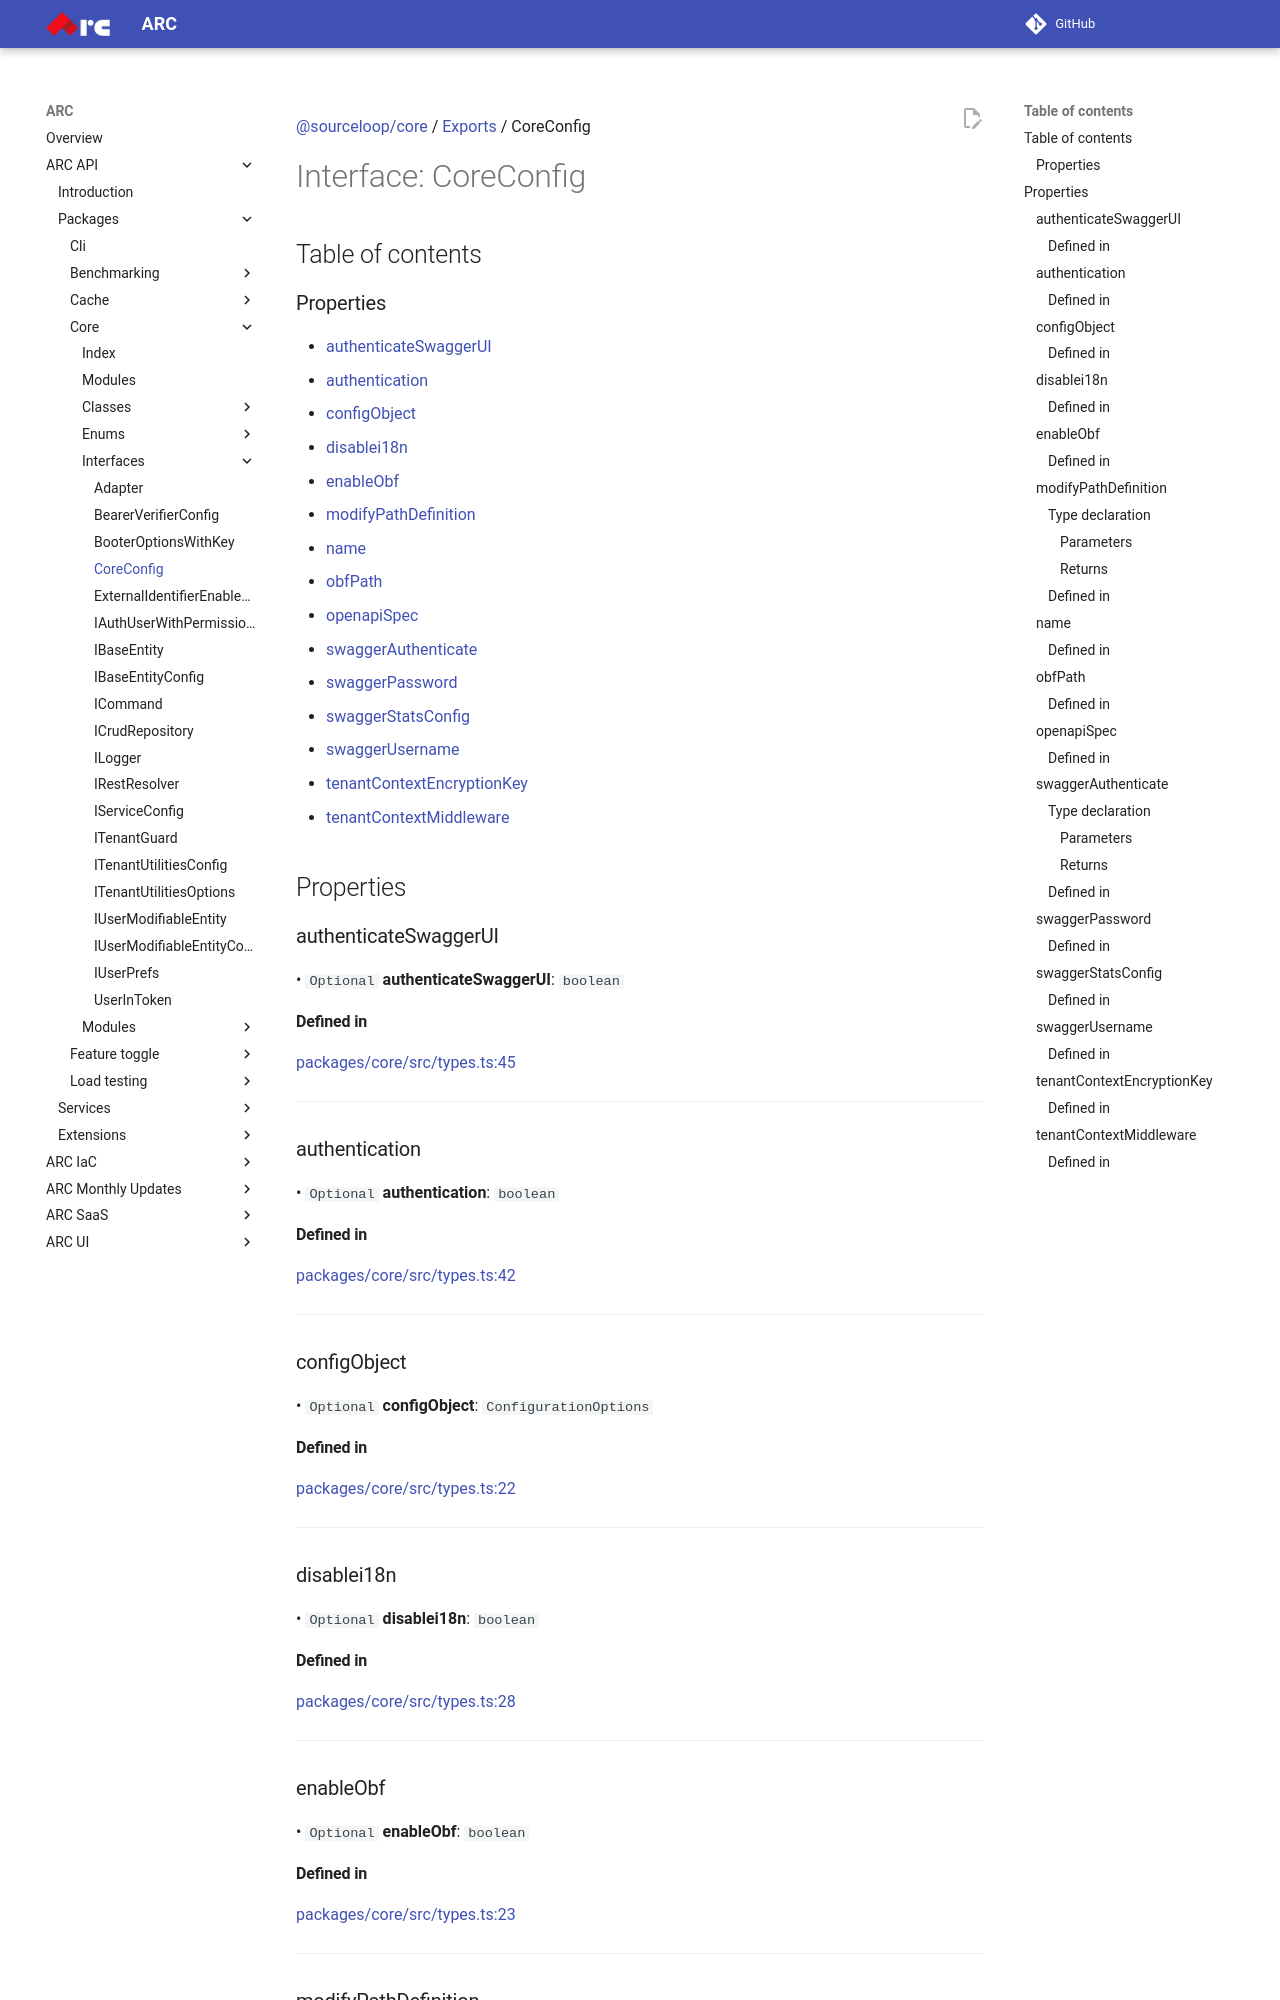

repository: sourcefuse/arc-docs · page: arc-api-docs/packages/core/interfaces/CoreConfig/index.html · generator: mkdocs

[@sourceloop/core](../README.md) / [Exports](../modules.md) / CoreConfig

# Interface: CoreConfig

## Table of contents

### Properties

- [authenticateSwaggerUI](CoreConfig.md#authenticateswaggerui)
- [authentication](CoreConfig.md#authentication)
- [configObject](CoreConfig.md#configobject)
- [disablei18n](CoreConfig.md#disablei18n)
- [enableObf](CoreConfig.md#enableobf)
- [modifyPathDefinition](CoreConfig.md#modifypathdefinition)
- [name](CoreConfig.md#name)
- [obfPath](CoreConfig.md#obfpath)
- [openapiSpec](CoreConfig.md#openapispec)
- [swaggerAuthenticate](CoreConfig.md#swaggerauthenticate)
- [swaggerPassword](CoreConfig.md#swaggerpassword)
- [swaggerStatsConfig](CoreConfig.md#swaggerstatsconfig)
- [swaggerUsername](CoreConfig.md#swaggerusername)
- [tenantContextEncryptionKey](CoreConfig.md#tenantcontextencryptionkey)
- [tenantContextMiddleware](CoreConfig.md#tenantcontextmiddleware)

## Properties

### authenticateSwaggerUI

• `Optional` **authenticateSwaggerUI**: `boolean`

#### Defined in

[packages/core/src/types.ts:45](https://github.com/sourcefuse/loopback4-microservice-catalog/blob/eb9d4d57/packages/core/src/types.ts#L45)

___

### authentication

• `Optional` **authentication**: `boolean`

#### Defined in

[packages/core/src/types.ts:42](https://github.com/sourcefuse/loopback4-microservice-catalog/blob/eb9d4d57/packages/core/src/types.ts#L42)

___

### configObject

• `Optional` **configObject**: `ConfigurationOptions`

#### Defined in

[packages/core/src/types.ts:22](https://github.com/sourcefuse/loopback4-microservice-catalog/blob/eb9d4d57/packages/core/src/types.ts#L22)

___

### disablei18n

• `Optional` **disablei18n**: `boolean`

#### Defined in

[packages/core/src/types.ts:28](https://github.com/sourcefuse/loopback4-microservice-catalog/blob/eb9d4d57/packages/core/src/types.ts#L28)

___

### enableObf

• `Optional` **enableObf**: `boolean`

#### Defined in

[packages/core/src/types.ts:23](https://github.com/sourcefuse/loopback4-microservice-catalog/blob/eb9d4d57/packages/core/src/types.ts#L23)

___
